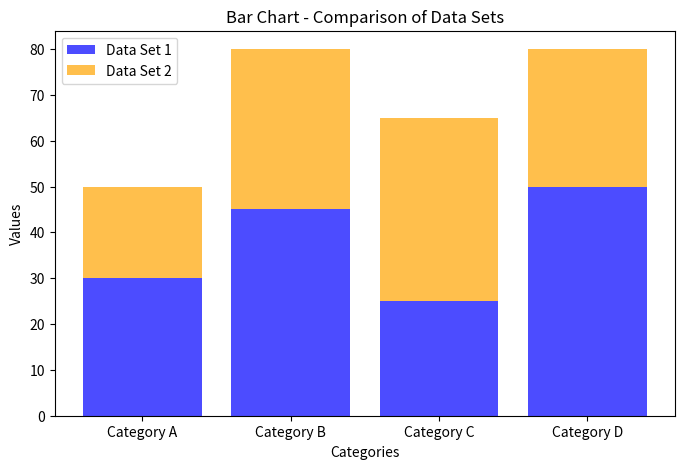
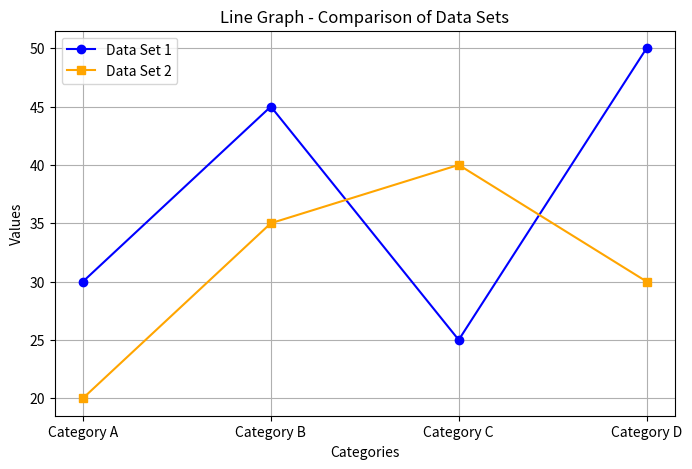

The script that saved these images, in order:

import matplotlib.pyplot as plt
import numpy as np

# Generating sample data
categories = ['Category A', 'Category B', 'Category C', 'Category D']
values1 = np.array([30, 45, 25, 50])
values2 = np.array([20, 35, 40, 30])

# Bar Chart
plt.figure(figsize=(8, 5))
plt.bar(categories, values1, label='Data Set 1', color='blue', alpha=0.7)
plt.bar(categories, values2, label='Data Set 2', color='orange', alpha=0.7, bottom=values1)

plt.xlabel('Categories')
plt.ylabel('Values')
plt.title('Bar Chart - Comparison of Data Sets')
plt.legend()
plt.show()

# Line Graph
plt.figure(figsize=(8, 5))
plt.plot(categories, values1, marker='o', label='Data Set 1', color='blue')
plt.plot(categories, values2, marker='s', label='Data Set 2', color='orange')

plt.xlabel('Categories')
plt.ylabel('Values')
plt.title('Line Graph - Comparison of Data Sets')
plt.legend()
plt.grid(True)
plt.show()
